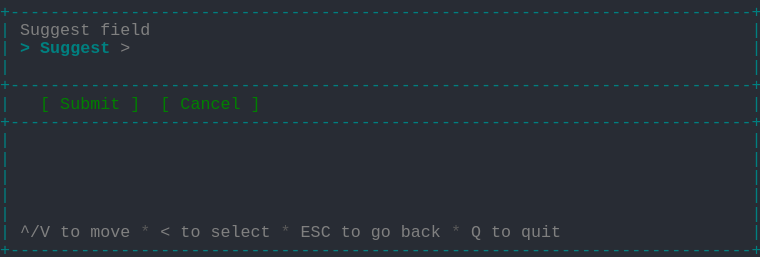
t = 0.00 s
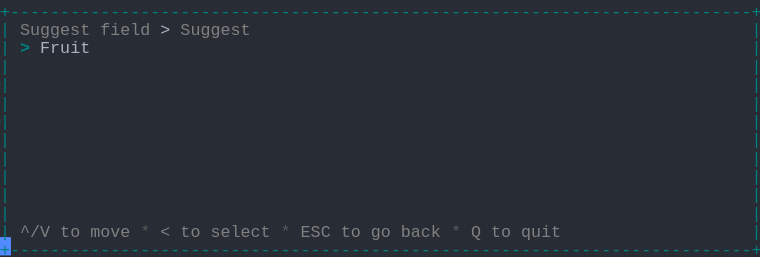
t = 1.37 s
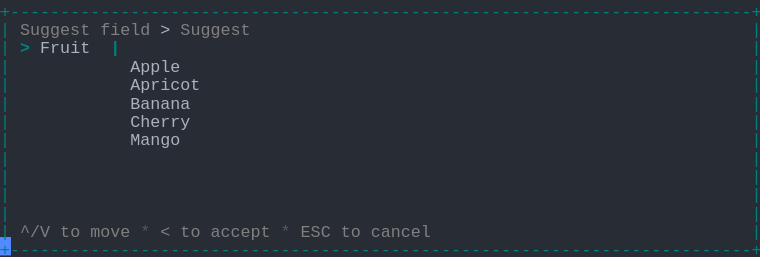
t = 2.39 s
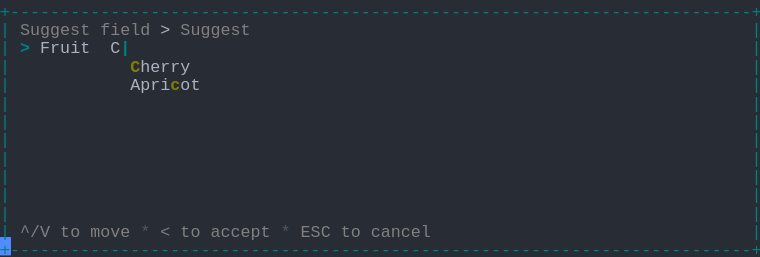
t = 3.61 s
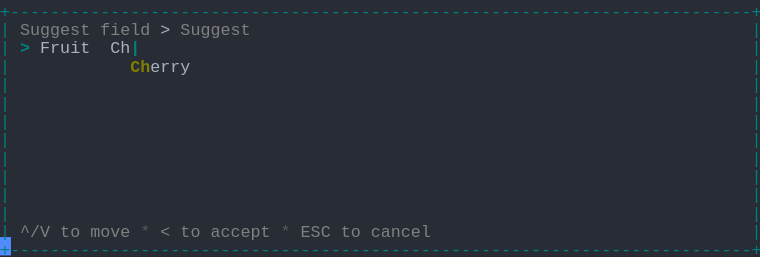
t = 4.62 s
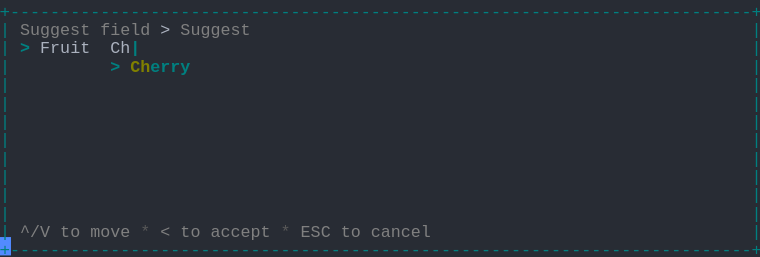
t = 6.00 s

The animated SVG that drew these frames (rendered in a browser with its animation timeline set to each time). Animation: 1 CSS @keyframes rule; one cycle of 7.38 s, repeats indefinitely.

<svg xmlns="http://www.w3.org/2000/svg" xmlns:xlink="http://www.w3.org/1999/xlink" width="760" height="257.18"><rect width="760" height="257.18" rx="0" ry="0" class="a"></rect><svg height="257.18" viewBox="0 0 76 25.718" width="760" xmlns="http://www.w3.org/2000/svg" xmlns:xlink="http://www.w3.org/1999/xlink"><style>.a{fill:rgb(40,44,52)}.b{font-family:Consolas,"Courier New",Courier,"Liberation Mono",monospace}.c{fill:rgb(0,128,128);white-space:pre}.d{fill:rgb(128,128,128);white-space:pre}.e{fill:rgb(88,88,88);white-space:pre}.f{fill:rgb(171,178,191);white-space:pre}.g{fill:rgb(0,128,128);font-weight:bold;white-space:pre}.h{fill:rgb(128,128,0);font-weight:bold;white-space:pre}.i{fill:transparent}.j{fill:rgb(82,139,255)}.l{animation-duration:7.375s;animation-iteration-count:infinite;animation-name:k;animation-timing-function:steps(1,end)}.m{fill:rgb(0,128,0);white-space:pre}@keyframes k{0%{transform:translateX(-0px)}0%{transform:translateX(-76px)}18.6%{transform:translateX(-152px)}29.7%{transform:translateX(-228px)}40.7%{transform:translateX(-304px)}51.7%{transform:translateX(-380px)}62.7%{transform:translateX(-456px)}100%{transform:translateX(-532px)}}</style><g font-family="Consolas, &quot;Courier New&quot;, Courier, &quot;Liberation Mono&quot;, monospace" font-size="1.67" class="b"><defs><symbol id="1"><text x="0" y="1.67" class="c" textLength="76.152" lengthAdjust="spacingAndGlyphs">+--------------------------------------------------------------------------+</text></symbol><symbol id="2"><text x="0" y="1.67" class="c" textLength="1.002" lengthAdjust="spacingAndGlyphs">|</text><text x="75.14999999999999" y="1.67" class="c" textLength="1.002" lengthAdjust="spacingAndGlyphs">|</text></symbol><symbol id="3"><text x="0" y="1.67" class="c" textLength="1.002" lengthAdjust="spacingAndGlyphs">|</text><text x="2.004" y="1.67" class="d" textLength="3.006" lengthAdjust="spacingAndGlyphs">^/V</text><text x="6.012" y="1.67" class="d" textLength="2.004" lengthAdjust="spacingAndGlyphs">to</text><text x="9.017999999999999" y="1.67" class="d" textLength="4.008" lengthAdjust="spacingAndGlyphs">move</text><text x="14.027999999999999" y="1.67" class="e" textLength="1.002" lengthAdjust="spacingAndGlyphs">*</text><text x="16.032" y="1.67" class="d" textLength="1.002" lengthAdjust="spacingAndGlyphs">&lt;</text><text x="18.035999999999998" y="1.67" class="d" textLength="2.004" lengthAdjust="spacingAndGlyphs">to</text><text x="21.041999999999998" y="1.67" class="d" textLength="6.012" lengthAdjust="spacingAndGlyphs">select</text><text x="28.055999999999997" y="1.67" class="e" textLength="1.002" lengthAdjust="spacingAndGlyphs">*</text><text x="30.059999999999995" y="1.67" class="d" textLength="3.006" lengthAdjust="spacingAndGlyphs">ESC</text><text x="34.068" y="1.67" class="d" textLength="2.004" lengthAdjust="spacingAndGlyphs">to</text><text x="37.074" y="1.67" class="d" textLength="2.004" lengthAdjust="spacingAndGlyphs">go</text><text x="40.08" y="1.67" class="d" textLength="4.008" lengthAdjust="spacingAndGlyphs">back</text><text x="45.089999999999996" y="1.67" class="e" textLength="1.002" lengthAdjust="spacingAndGlyphs">*</text><text x="47.093999999999994" y="1.67" class="d" textLength="1.002" lengthAdjust="spacingAndGlyphs">Q</text><text x="49.098" y="1.67" class="d" textLength="2.004" lengthAdjust="spacingAndGlyphs">to</text><text x="52.104" y="1.67" class="d" textLength="4.008" lengthAdjust="spacingAndGlyphs">quit</text><text x="75.14999999999999" y="1.67" class="c" textLength="1.002" lengthAdjust="spacingAndGlyphs">|</text></symbol><symbol id="4"><text x="0" y="1.67" class="c" textLength="1.002" lengthAdjust="spacingAndGlyphs">|</text><text x="2.004" y="1.67" class="d" textLength="7.014" lengthAdjust="spacingAndGlyphs">Suggest</text><text x="10.02" y="1.67" class="d" textLength="5.01" lengthAdjust="spacingAndGlyphs">field</text><text x="16.032" y="1.67" class="f" textLength="1.002" lengthAdjust="spacingAndGlyphs">&gt;</text><text x="18.035999999999998" y="1.67" class="d" textLength="7.014" lengthAdjust="spacingAndGlyphs">Suggest</text><text x="75.14999999999999" y="1.67" class="c" textLength="1.002" lengthAdjust="spacingAndGlyphs">|</text></symbol><symbol id="5"><text x="0" y="1.67" class="c" textLength="1.002" lengthAdjust="spacingAndGlyphs">|</text><text x="2.004" y="1.67" class="d" textLength="3.006" lengthAdjust="spacingAndGlyphs">^/V</text><text x="6.012" y="1.67" class="d" textLength="2.004" lengthAdjust="spacingAndGlyphs">to</text><text x="9.017999999999999" y="1.67" class="d" textLength="4.008" lengthAdjust="spacingAndGlyphs">move</text><text x="14.027999999999999" y="1.67" class="e" textLength="1.002" lengthAdjust="spacingAndGlyphs">*</text><text x="16.032" y="1.67" class="d" textLength="1.002" lengthAdjust="spacingAndGlyphs">&lt;</text><text x="18.035999999999998" y="1.67" class="d" textLength="2.004" lengthAdjust="spacingAndGlyphs">to</text><text x="21.041999999999998" y="1.67" class="d" textLength="6.012" lengthAdjust="spacingAndGlyphs">accept</text><text x="28.055999999999997" y="1.67" class="e" textLength="1.002" lengthAdjust="spacingAndGlyphs">*</text><text x="30.059999999999995" y="1.67" class="d" textLength="3.006" lengthAdjust="spacingAndGlyphs">ESC</text><text x="34.068" y="1.67" class="d" textLength="2.004" lengthAdjust="spacingAndGlyphs">to</text><text x="37.074" y="1.67" class="d" textLength="6.012" lengthAdjust="spacingAndGlyphs">cancel</text><text x="75.14999999999999" y="1.67" class="c" textLength="1.002" lengthAdjust="spacingAndGlyphs">|</text></symbol><symbol id="6"><text x="0" y="1.67" class="c" textLength="1.002" lengthAdjust="spacingAndGlyphs">|</text><text x="2.004" y="1.67" class="g" textLength="1.002" lengthAdjust="spacingAndGlyphs">&gt;</text><text x="4.008" y="1.67" class="f" textLength="5.01" lengthAdjust="spacingAndGlyphs">Fruit</text><text x="11.021999999999998" y="1.67" class="f" textLength="2.004" lengthAdjust="spacingAndGlyphs">Ch</text><text x="13.026" y="1.67" class="g" textLength="1.002" lengthAdjust="spacingAndGlyphs">|</text><text x="75.14999999999999" y="1.67" class="c" textLength="1.002" lengthAdjust="spacingAndGlyphs">|</text></symbol><symbol id="7"><text x="0" y="1.67" class="c" textLength="1.002" lengthAdjust="spacingAndGlyphs">|</text><text x="11.021999999999998" y="1.67" class="g" textLength="1.002" lengthAdjust="spacingAndGlyphs">&gt;</text><text x="13.026" y="1.67" class="h" textLength="2.004" lengthAdjust="spacingAndGlyphs">Ch</text><text x="15.029999999999998" y="1.67" class="g" textLength="4.008" lengthAdjust="spacingAndGlyphs">erry</text><text x="75.14999999999999" y="1.67" class="c" textLength="1.002" lengthAdjust="spacingAndGlyphs">|</text></symbol><symbol id="a"><rect height="14" width="76" x="0" y="0" class="i"></rect></symbol><symbol id="b"><rect height="1.837" width="1.1022" class="j"></rect></symbol></defs><rect height="25.718" width="76" class="a"></rect><g class="l"><svg x="0" y="0" width="608"><svg x="0"><use xlink:href="#a"></use><use xlink:href="#b" x="-0.0040000000000000036" y="0"></use></svg><svg x="76"><use xlink:href="#a"></use><use xlink:href="#b" x="75.996" y="23.706000000000003"></use><use xlink:href="#1" y="0"></use><text x="0" y="3.5069999999999997" class="c" textLength="1.002" lengthAdjust="spacingAndGlyphs">|</text><text x="2.004" y="3.5069999999999997" class="d" textLength="7.014" lengthAdjust="spacingAndGlyphs">Suggest</text><text x="10.02" y="3.5069999999999997" class="d" textLength="5.01" lengthAdjust="spacingAndGlyphs">field</text><text x="75.14999999999999" y="3.5069999999999997" class="c" textLength="1.002" lengthAdjust="spacingAndGlyphs">|</text><text x="0" y="5.343999999999999" class="c" textLength="1.002" lengthAdjust="spacingAndGlyphs">|</text><text x="2.004" y="5.343999999999999" class="g" textLength="1.002" lengthAdjust="spacingAndGlyphs">&gt;</text><text x="4.008" y="5.343999999999999" class="g" textLength="7.014" lengthAdjust="spacingAndGlyphs">Suggest</text><text x="12.024" y="5.343999999999999" class="d" textLength="1.002" lengthAdjust="spacingAndGlyphs">&gt;</text><text x="75.14999999999999" y="5.343999999999999" class="c" textLength="1.002" lengthAdjust="spacingAndGlyphs">|</text><use xlink:href="#2" y="5.511"></use><use xlink:href="#1" y="7.348"></use><text x="0" y="10.855" class="c" textLength="1.002" lengthAdjust="spacingAndGlyphs">|</text><text x="4.008" y="10.855" class="m" textLength="1.002" lengthAdjust="spacingAndGlyphs">[</text><text x="6.012" y="10.855" class="m" textLength="6.012" lengthAdjust="spacingAndGlyphs">Submit</text><text x="13.026" y="10.855" class="m" textLength="1.002" lengthAdjust="spacingAndGlyphs">]</text><text x="16.032" y="10.855" class="m" textLength="1.002" lengthAdjust="spacingAndGlyphs">[</text><text x="18.035999999999998" y="10.855" class="m" textLength="6.012" lengthAdjust="spacingAndGlyphs">Cancel</text><text x="25.05" y="10.855" class="m" textLength="1.002" lengthAdjust="spacingAndGlyphs">]</text><text x="75.14999999999999" y="10.855" class="c" textLength="1.002" lengthAdjust="spacingAndGlyphs">|</text><use xlink:href="#1" y="11.022"></use><use xlink:href="#2" y="12.859"></use><use xlink:href="#2" y="14.696"></use><use xlink:href="#2" y="16.533"></use><use xlink:href="#2" y="18.37"></use><use xlink:href="#2" y="20.206999999999997"></use><use xlink:href="#3" y="22.044"></use><use xlink:href="#1" y="23.881000000000004"></use></svg><svg x="152"><use xlink:href="#a"></use><use xlink:href="#b" x="75.996" y="23.706000000000003"></use><use xlink:href="#1" y="0"></use><use xlink:href="#4" y="1.837"></use><text x="0" y="5.343999999999999" class="c" textLength="1.002" lengthAdjust="spacingAndGlyphs">|</text><text x="2.004" y="5.343999999999999" class="g" textLength="1.002" lengthAdjust="spacingAndGlyphs">&gt;</text><text x="4.008" y="5.343999999999999" class="f" textLength="5.01" lengthAdjust="spacingAndGlyphs">Fruit</text><text x="75.14999999999999" y="5.343999999999999" class="c" textLength="1.002" lengthAdjust="spacingAndGlyphs">|</text><use xlink:href="#2" y="5.511"></use><use xlink:href="#2" y="7.348"></use><use xlink:href="#2" y="9.185"></use><use xlink:href="#2" y="11.022"></use><use xlink:href="#2" y="12.859"></use><use xlink:href="#2" y="14.696"></use><use xlink:href="#2" y="16.533"></use><use xlink:href="#2" y="18.37"></use><use xlink:href="#2" y="20.206999999999997"></use><use xlink:href="#3" y="22.044"></use><use xlink:href="#1" y="23.881000000000004"></use></svg><svg x="228"><use xlink:href="#a"></use><use xlink:href="#b" x="75.996" y="23.706000000000003"></use><use xlink:href="#1" y="0"></use><use xlink:href="#4" y="1.837"></use><text x="0" y="5.343999999999999" class="c" textLength="1.002" lengthAdjust="spacingAndGlyphs">|</text><text x="2.004" y="5.343999999999999" class="g" textLength="1.002" lengthAdjust="spacingAndGlyphs">&gt;</text><text x="4.008" y="5.343999999999999" class="f" textLength="5.01" lengthAdjust="spacingAndGlyphs">Fruit</text><text x="11.021999999999998" y="5.343999999999999" class="g" textLength="1.002" lengthAdjust="spacingAndGlyphs">|</text><text x="75.14999999999999" y="5.343999999999999" class="c" textLength="1.002" lengthAdjust="spacingAndGlyphs">|</text><text x="0" y="7.181" class="c" textLength="1.002" lengthAdjust="spacingAndGlyphs">|</text><text x="13.026" y="7.181" class="f" textLength="5.01" lengthAdjust="spacingAndGlyphs">Apple</text><text x="75.14999999999999" y="7.181" class="c" textLength="1.002" lengthAdjust="spacingAndGlyphs">|</text><text x="0" y="9.018" class="c" textLength="1.002" lengthAdjust="spacingAndGlyphs">|</text><text x="13.026" y="9.018" class="f" textLength="7.014" lengthAdjust="spacingAndGlyphs">Apricot</text><text x="75.14999999999999" y="9.018" class="c" textLength="1.002" lengthAdjust="spacingAndGlyphs">|</text><text x="0" y="10.855" class="c" textLength="1.002" lengthAdjust="spacingAndGlyphs">|</text><text x="13.026" y="10.855" class="f" textLength="6.012" lengthAdjust="spacingAndGlyphs">Banana</text><text x="75.14999999999999" y="10.855" class="c" textLength="1.002" lengthAdjust="spacingAndGlyphs">|</text><text x="0" y="12.692" class="c" textLength="1.002" lengthAdjust="spacingAndGlyphs">|</text><text x="13.026" y="12.692" class="f" textLength="6.012" lengthAdjust="spacingAndGlyphs">Cherry</text><text x="75.14999999999999" y="12.692" class="c" textLength="1.002" lengthAdjust="spacingAndGlyphs">|</text><text x="0" y="14.529" class="c" textLength="1.002" lengthAdjust="spacingAndGlyphs">|</text><text x="13.026" y="14.529" class="f" textLength="5.01" lengthAdjust="spacingAndGlyphs">Mango</text><text x="75.14999999999999" y="14.529" class="c" textLength="1.002" lengthAdjust="spacingAndGlyphs">|</text><use xlink:href="#2" y="14.696"></use><use xlink:href="#2" y="16.533"></use><use xlink:href="#2" y="18.37"></use><use xlink:href="#2" y="20.206999999999997"></use><use xlink:href="#5" y="22.044"></use><use xlink:href="#1" y="23.881000000000004"></use></svg><svg x="304"><use xlink:href="#a"></use><use xlink:href="#b" x="75.996" y="23.706000000000003"></use><use xlink:href="#1" y="0"></use><use xlink:href="#4" y="1.837"></use><text x="0" y="5.343999999999999" class="c" textLength="1.002" lengthAdjust="spacingAndGlyphs">|</text><text x="2.004" y="5.343999999999999" class="g" textLength="1.002" lengthAdjust="spacingAndGlyphs">&gt;</text><text x="4.008" y="5.343999999999999" class="f" textLength="5.01" lengthAdjust="spacingAndGlyphs">Fruit</text><text x="11.021999999999998" y="5.343999999999999" class="f" textLength="1.002" lengthAdjust="spacingAndGlyphs">C</text><text x="12.024" y="5.343999999999999" class="g" textLength="1.002" lengthAdjust="spacingAndGlyphs">|</text><text x="75.14999999999999" y="5.343999999999999" class="c" textLength="1.002" lengthAdjust="spacingAndGlyphs">|</text><text x="0" y="7.181" class="c" textLength="1.002" lengthAdjust="spacingAndGlyphs">|</text><text x="13.026" y="7.181" class="h" textLength="1.002" lengthAdjust="spacingAndGlyphs">C</text><text x="14.027999999999999" y="7.181" class="f" textLength="5.01" lengthAdjust="spacingAndGlyphs">herry</text><text x="75.14999999999999" y="7.181" class="c" textLength="1.002" lengthAdjust="spacingAndGlyphs">|</text><text x="0" y="9.018" class="c" textLength="1.002" lengthAdjust="spacingAndGlyphs">|</text><text x="13.026" y="9.018" class="f" textLength="4.008" lengthAdjust="spacingAndGlyphs">Apri</text><text x="17.034" y="9.018" class="h" textLength="1.002" lengthAdjust="spacingAndGlyphs">c</text><text x="18.035999999999998" y="9.018" class="f" textLength="2.004" lengthAdjust="spacingAndGlyphs">ot</text><text x="75.14999999999999" y="9.018" class="c" textLength="1.002" lengthAdjust="spacingAndGlyphs">|</text><use xlink:href="#2" y="9.185"></use><use xlink:href="#2" y="11.022"></use><use xlink:href="#2" y="12.859"></use><use xlink:href="#2" y="14.696"></use><use xlink:href="#2" y="16.533"></use><use xlink:href="#2" y="18.37"></use><use xlink:href="#2" y="20.206999999999997"></use><use xlink:href="#5" y="22.044"></use><use xlink:href="#1" y="23.881000000000004"></use></svg><svg x="380"><use xlink:href="#a"></use><use xlink:href="#b" x="75.996" y="23.706000000000003"></use><use xlink:href="#1" y="0"></use><use xlink:href="#4" y="1.837"></use><use xlink:href="#6" y="3.674"></use><text x="0" y="7.181" class="c" textLength="1.002" lengthAdjust="spacingAndGlyphs">|</text><text x="13.026" y="7.181" class="h" textLength="2.004" lengthAdjust="spacingAndGlyphs">Ch</text><text x="15.029999999999998" y="7.181" class="f" textLength="4.008" lengthAdjust="spacingAndGlyphs">erry</text><text x="75.14999999999999" y="7.181" class="c" textLength="1.002" lengthAdjust="spacingAndGlyphs">|</text><use xlink:href="#2" y="7.348"></use><use xlink:href="#2" y="9.185"></use><use xlink:href="#2" y="11.022"></use><use xlink:href="#2" y="12.859"></use><use xlink:href="#2" y="14.696"></use><use xlink:href="#2" y="16.533"></use><use xlink:href="#2" y="18.37"></use><use xlink:href="#2" y="20.206999999999997"></use><use xlink:href="#5" y="22.044"></use><use xlink:href="#1" y="23.881000000000004"></use></svg><svg x="456"><use xlink:href="#a"></use><use xlink:href="#b" x="75.996" y="23.706000000000003"></use><use xlink:href="#1" y="0"></use><use xlink:href="#4" y="1.837"></use><use xlink:href="#6" y="3.674"></use><use xlink:href="#7" y="5.511"></use><use xlink:href="#2" y="7.348"></use><use xlink:href="#2" y="9.185"></use><use xlink:href="#2" y="11.022"></use><use xlink:href="#2" y="12.859"></use><use xlink:href="#2" y="14.696"></use><use xlink:href="#2" y="16.533"></use><use xlink:href="#2" y="18.37"></use><use xlink:href="#2" y="20.206999999999997"></use><use xlink:href="#5" y="22.044"></use><use xlink:href="#1" y="23.881000000000004"></use></svg><svg x="532"><use xlink:href="#a"></use><use xlink:href="#b" x="0.996" y="23.706000000000003"></use><use xlink:href="#4" y="0"></use><use xlink:href="#6" y="1.837"></use><use xlink:href="#7" y="3.674"></use><use xlink:href="#2" y="5.511"></use><use xlink:href="#2" y="7.348"></use><use xlink:href="#2" y="9.185"></use><use xlink:href="#2" y="11.022"></use><use xlink:href="#2" y="12.859"></use><use xlink:href="#2" y="14.696"></use><use xlink:href="#2" y="16.533"></use><use xlink:href="#2" y="18.37"></use><use xlink:href="#5" y="20.206999999999997"></use><use xlink:href="#1" y="22.044"></use></svg></svg></g></g></svg></svg>
